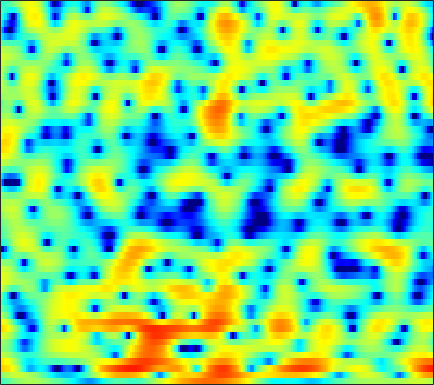

Data behind this chart, as committed beside it:
-2.6166, -2.261, -1.7752, -1.2906, -0.93389, -0.47704, -0.071732, 0.21085, 0.54216, 0.81778, 1.0341, 1.1657, 1.2948, 1.376, 1.3969, 1.3683, 1.2998, 1.2132, 1.0568, 0.84125, 0.60033, 0.38815, 0.0883, -0.22175
-0.5407, 0.213, 1.009, 1.607, 1.944, 2.267, 2.454, 2.517, 2.512, 2.416, 2.238, 2.061, 1.774, 1.433, 1.148, 0.7258, 0.2533, -0.1334, -0.7157, -1.349, -2.033, -2.587, -3.361, -4.154
6.01, 5.874, 5.602, 5.217, 4.828, 4.158, 3.291, 2.496, 1.204, -0.3831, -2.266, -3.835, -5.867, -7.145, -7.23, -6.472, -5.513, -4.959, -4.585, -4.652, -5.189, -5.923, -7.474, -9.87
5.302, 4.979, 4.472, 3.87, 3.342, 2.526, 1.578, 0.7749, -0.4236, -1.748, -3.082, -4.01, -4.937, -5.311, -5.198, -4.674, -3.987, -3.491, -2.93, -2.525, -2.276, -2.172, -2.128, -2.157
2.267, 2.034, 1.647, 1.167, 0.7505, 0.1362, -0.516, -1.011, -1.66, -2.243, -2.702, -2.941, -3.107, -3.076, -2.942, -2.639, -2.236, -1.891, -1.411, -0.9385, -0.4956, -0.1766, 0.2063, 0.5497
0.4149, 0.3478, 0.04662, -0.4864, -1.048, -2.005, -3.205, -4.274, -5.904, -7.633, -9.08, -9.567, -9.089, -7.703, -6.498, -4.932, -3.536, -2.597, -1.487, -0.5268, 0.308, 0.8584, 1.503, 2.06
0.6997, 0.6974, 0.4199, -0.1456, -0.7618, -1.856, -3.273, -4.562, -6.594, -8.957, -11.24, -12.02, -11.12, -9.062, -7.468, -5.579, -3.981, -2.937, -1.717, -0.6555, 0.2591, 0.8561, 1.552, 2.122
3.173, 3.005, 2.614, 2.038, 1.479, 0.5879, -0.4247, -1.242, -2.345, -3.424, -4.357, -4.903, -5.383, -5.522, -5.374, -4.872, -4.064, -3.341, -2.304, -1.296, -0.3978, 0.1781, 0.7783, 1.176
5.869, 5.495, 4.846, 4.024, 3.319, 2.254, 1.054, 0.07501, -1.315, -2.806, -4.467, -5.923, -8.276, -11.33, -13.94, -14.42, -10.43, -7.532, -4.512, -2.27, -0.6491, 0.2158, 0.963, 1.208
5.046, 4.428, 3.407, 2.162, 1.097, -0.5174, -2.294, -3.67, -5.399, -6.814, -7.825, -8.367, -8.916, -9.345, -9.407, -8.71, -7.061, -5.492, -3.404, -1.58, -0.08617, 0.7796, 1.613, 2.102
2.085, 1.322, 0.06532, -1.507, -2.926, -5.227, -8.24, -11.31, -17.85, -34.59, -18.27, -13.97, -10.58, -8.303, -6.952, -5.394, -3.998, -2.992, -1.716, -0.5541, 0.4693, 1.153, 1.916, 2.517
-0.2341, -0.9674, -2.09, -3.343, -4.348, -5.694, -6.984, -7.844, -8.662, -8.935, -8.595, -8, -6.944, -5.778, -4.895, -3.76, -2.697, -1.945, -1.016, -0.1539, 0.6307, 1.17, 1.824, 2.406
-1.289, -2.233, -3.646, -5.152, -6.221, -7.326, -7.828, -7.794, -7.339, -6.617, -5.784, -5.133, -4.274, -3.47, -2.898, -2.192, -1.529, -1.068, -0.4881, 0.07123, 0.6306, 1.045, 1.601, 2.142
-0.1353, -1.441, -3.754, -7.08, -10.87, -21.57, -19.12, -12.34, -7.941, -5.362, -3.64, -2.69, -1.784, -1.162, -0.8612, -0.6428, -0.5739, -0.5962, -0.6265, -0.5827, -0.3478, -0.02769, 0.5811, 1.323
2.962, 2.235, 1.071, -0.1958, -1.106, -1.975, -2.176, -1.892, -1.207, -0.4406, 0.2038, 0.5471, 0.7806, 0.7494, 0.5256, -0.08557, -1.123, -2.247, -4.277, -6.821, -8.464, -7.543, -4.745, -2.196
3.663, 3.45, 3.065, 2.631, 2.317, 1.925, 1.62, 1.456, 1.31, 1.217, 1.124, 1.022, 0.8219, 0.467, 0.07587, -0.6686, -1.766, -2.865, -4.754, -6.876, -8.11, -7.574, -5.638, -3.716
3.255, 3.183, 2.974, 2.646, 2.349, 1.9, 1.405, 1.016, 0.5116, 0.05814, -0.2826, -0.4501, -0.5544, -0.5768, -0.5875, -0.6357, -0.7492, -0.8938, -1.119, -1.311, -1.405, -1.386, -1.268, -1.151
2.669, 2.563, 2.317, 1.923, 1.513, 0.8083, -0.1368, -1.012, -2.411, -3.941, -5.153, -5.427, -4.735, -3.393, -2.345, -1.155, -0.2296, 0.2979, 0.8069, 1.14, 1.319, 1.388, 1.371, 1.23
0.6226, 0.4952, 0.3533, 0.1971, -0.009149, -0.5073, -1.375, -2.388, -4.421, -7.718, -13.13, -15.56, -9.786, -5.351, -3.132, -1.055, 0.3495, 1.096, 1.806, 2.245, 2.491, 2.565, 2.542, 2.394
-5.373, -5.589, -4.833, -3.474, -2.493, -1.517, -0.9555, -0.8028, -0.8672, -1.091, -1.24, -1.152, -0.7222, -0.02843, 0.5188, 1.167, 1.634, 1.853, 1.979, 1.972, 1.906, 1.833, 1.734, 1.613
-13.85, -16.38, -10.49, -5.755, -3.383, -1.148, 0.369, 1.173, 1.92, 2.401, 2.705, 2.848, 2.932, 2.909, 2.797, 2.48, 1.939, 1.374, 0.3983, -0.7238, -1.778, -2.274, -2.338, -1.847
-3.973, -3.559, -2.66, -1.446, -0.488, 0.7034, 1.716, 2.331, 2.961, 3.379, 3.596, 3.632, 3.513, 3.172, 2.759, 1.953, 0.7761, -0.4203, -2.615, -5.957, -11.88, -23.41, -15.19, -8.166
-2.394, -1.745, -0.8942, -0.08439, 0.4996, 1.201, 1.788, 2.151, 2.506, 2.714, 2.763, 2.7, 2.482, 2.094, 1.692, 0.9991, 0.1078, -0.6961, -1.934, -3.26, -4.443, -4.975, -4.951, -4.243
-2.194, -1.452, -0.5781, 0.1614, 0.6235, 1.129, 1.501, 1.689, 1.821, 1.822, 1.705, 1.547, 1.254, 0.9048, 0.6094, 0.1913, -0.2369, -0.5527, -0.9453, -1.274, -1.501, -1.586, -1.578, -1.447
-1.585, -0.8027, 0.0488, 0.7166, 1.091, 1.436, 1.607, 1.615, 1.48, 1.185, 0.7524, 0.3589, -0.2113, -0.7496, -1.085, -1.374, -1.456, -1.401, -1.212, -0.9642, -0.693, -0.4943, -0.2625, -0.08042
-0.2298, 0.484, 1.234, 1.767, 2.038, 2.21, 2.165, 1.984, 1.53, 0.8104, -0.2129, -1.186, -2.749, -4.498, -5.625, -6.2, -5.41, -4.338, -2.864, -1.62, -0.6579, -0.1126, 0.4178, 0.7526
1.019, 1.534, 2.073, 2.429, 2.579, 2.623, 2.474, 2.226, 1.672, 0.8091, -0.4563, -1.767, -4.214, -8.01, -12.53, -17.06, -10.1, -6.62, -3.65, -1.743, -0.5083, 0.1033, 0.6127, 0.8554
1.124, 1.373, 1.599, 1.739, 1.783, 1.787, 1.723, 1.614, 1.377, 1.009, 0.4885, -0.01423, -0.7904, -1.576, -2.017, -2.189, -1.824, -1.321, -0.6061, -0.03539, 0.2789, 0.336, 0.1759, -0.205
0.2068, 0.03263, -0.2447, -0.4631, -0.565, -0.5891, -0.4708, -0.2974, 0.04156, 0.4633, 0.8879, 1.185, 1.524, 1.801, 1.982, 2.181, 2.315, 2.368, 2.311, 2.033, 1.465, 0.8047, -0.4365, -2.133
-2.521, -3.656, -5.081, -6.123, -6.511, -6.695, -6.466, -5.905, -4.518, -2.676, -0.7993, 0.476, 1.901, 3.007, 3.635, 4.22, 4.532, 4.575, 4.377, 3.853, 2.948, 1.96, 0.1568, -2.429
-7.005, -10.64, -18.76, -23.64, -18.27, -16.54, -19.88, -32.06, -16.08, -8.451, -4.009, -1.661, 0.6692, 2.346, 3.26, 4.116, 4.608, 4.753, 4.663, 4.27, 3.568, 2.851, 1.643, 0.2186
-4.464, -6.13, -8.201, -9.464, -9.711, -9.572, -9.178, -8.564, -6.936, -4.739, -2.513, -1.016, 0.6523, 1.96, 2.712, 3.442, 3.879, 4.038, 4.026, 3.768, 3.284, 2.789, 1.964, 0.9997
-0.2683, -0.8298, -1.5, -2.036, -2.284, -2.415, -2.317, -2.088, -1.589, -0.9236, -0.1734, 0.4004, 1.119, 1.742, 2.137, 2.544, 2.793, 2.875, 2.845, 2.634, 2.245, 1.829, 1.111, 0.1989
2.337, 2.114, 1.78, 1.442, 1.2, 0.9093, 0.6687, 0.5296, 0.3861, 0.3017, 0.2804, 0.2938, 0.3803, 0.5127, 0.6435, 0.8149, 0.9631, 1.026, 1.017, 0.8893, 0.6188, 0.3047, -0.2623, -1.032
4.126, 4.012, 3.759, 3.416, 3.088, 2.567, 1.949, 1.415, 0.6268, -0.2228, -1.061, -1.609, -2.13, -2.305, -2.236, -1.955, -1.594, -1.345, -1.116, -1.018, -1.075, -1.207, -1.512, -1.957
5.382, 5.342, 5.16, 4.802, 4.406, 3.685, 2.701, 1.762, 0.199, -1.815, -4.376, -6.597, -9.271, -9.486, -8.159, -6.199, -4.755, -4.017, -3.376, -3.055, -2.94, -2.94, -3.026, -3.172
5.524, 5.665, 5.678, 5.455, 5.129, 4.447, 3.451, 2.475, 0.772, -1.494, -4.529, -7.432, -11.54, -11.75, -9.732, -7.477, -6.215, -5.786, -5.681, -5.906, -6.183, -6.311, -6.263, -6.067
4.298, 4.753, 5.093, 5.163, 5.037, 4.646, 4.016, 3.374, 2.317, 1.07, -0.291, -1.29, -2.463, -3.344, -3.821, -4.441, -5.285, -6.209, -8.115, -10.92, -14.53, -15.9, -13.69, -11.02
2.721, 3.377, 3.943, 4.217, 4.252, 4.115, 3.794, 3.451, 2.913, 2.293, 1.625, 1.092, 0.3762, -0.3849, -1.013, -1.997, -3.254, -4.457, -6.517, -9.22, -12.1, -13.16, -11.98, -10.04
1.767, 2.234, 2.647, 2.812, 2.803, 2.639, 2.358, 2.128, 1.852, 1.619, 1.45, 1.321, 1.137, 0.867, 0.5706, 0.06736, -0.6313, -1.256, -2.163, -3.131, -3.909, -4.314, -4.557, -4.566
0.8178, 1.077, 1.247, 1.105, 0.7955, 0.115, -0.7402, -1.324, -1.752, -1.488, -0.7345, -0.05626, 0.7103, 1.242, 1.457, 1.519, 1.357, 1.118, 0.677, 0.1701, -0.3439, -0.6911, -1.058, -1.302
-1.09, -0.34, 0.1537, 0.02992, -0.5638, -2.151, -5.094, -9.011, -18.15, -9.98, -4.271, -1.754, 0.4199, 1.745, 2.358, 2.737, 2.766, 2.578, 2.106, 1.475, 0.7032, 0.1128, -0.5978, -1.074
-2.245, -0.8141, 0.2241, 0.5263, 0.3352, -0.3887, -1.547, -2.419, -3, -2.237, -0.6656, 0.5411, 1.864, 2.747, 3.136, 3.297, 3.052, 2.62, 1.724, 0.4406, -1.22, -2.725, -5.042, -7.154
0.2143, 0.5744, 0.9115, 1.048, 1.061, 0.9791, 0.8991, 0.8948, 1.024, 1.354, 1.802, 2.153, 2.54, 2.749, 2.726, 2.451, 1.822, 1.12, -0.1746, -1.922, -4.181, -6.307, -10, -14.95
1.897, 1.601, 1.209, 0.858, 0.6658, 0.5661, 0.693, 0.9028, 1.329, 1.797, 2.246, 2.51, 2.72, 2.72, 2.546, 2.042, 1.227, 0.3734, -1.077, -2.924, -5.1, -6.865, -9.011, -10.37
2.739, 1.836, 0.4157, -1.113, -2.125, -2.695, -2.089, -1.121, 0.3039, 1.549, 2.505, 3.023, 3.443, 3.546, 3.43, 2.974, 2.178, 1.323, -0.1777, -2.187, -4.861, -7.531, -12.76, -23.22
2.671, 1.344, -1.119, -4.982, -9.988, -25.95, -9.181, -4.766, -1.338, 0.8003, 2.198, 2.912, 3.5, 3.745, 3.725, 3.461, 2.888, 2.279, 1.172, -0.2193, -1.954, -3.433, -5.382, -6.706
2.379, 1.565, 0.2758, -1.126, -2.03, -2.603, -2.234, -1.511, -0.4213, 0.5706, 1.349, 1.767, 2.139, 2.32, 2.33, 2.213, 1.948, 1.654, 1.137, 0.4824, -0.2631, -0.84, -1.581, -2.201
2.594, 2.279, 1.792, 1.312, 1.003, 0.7069, 0.5686, 0.5561, 0.5868, 0.6379, 0.6528, 0.6208, 0.557, 0.4905, 0.4563, 0.4435, 0.4818, 0.5085, 0.5326, 0.4593, 0.2989, 0.1052, -0.279, -0.8078
2.707, 2.622, 2.427, 2.188, 1.986, 1.694, 1.382, 1.115, 0.7061, 0.1772, -0.4987, -1.086, -1.916, -2.63, -2.875, -2.698, -2.001, -1.331, -0.4555, 0.2645, 0.748, 0.9375, 0.9617, 0.7175
1.69, 1.661, 1.55, 1.366, 1.199, 0.9491, 0.632, 0.323, -0.2361, -1.067, -2.313, -3.644, -6.265, -10.46, -14.56, -12.29, -7.015, -4.278, -1.766, -0.04856, 1.087, 1.654, 2.113, 2.274
-1.055, -1.283, -1.637, -1.952, -2.099, -2.158, -2.126, -2.099, -2.191, -2.492, -3.119, -3.867, -5.263, -6.901, -7.646, -6.92, -4.752, -3.04, -1.096, 0.3618, 1.414, 1.99, 2.515, 2.82
-4.481, -5.565, -7.216, -8.527, -8.823, -8.158, -6.816, -5.764, -4.535, -3.586, -2.912, -2.559, -2.222, -1.917, -1.628, -1.081, -0.3833, 0.187, 0.9029, 1.502, 1.951, 2.178, 2.361, 2.457
-6.094, -8.482, -13.18, -22.69, -29.51, -16.34, -11.32, -8.825, -6.125, -3.987, -2.27, -1.211, -0.06631, 0.838, 1.371, 1.935, 2.347, 2.547, 2.654, 2.584, 2.332, 2.031, 1.544, 1.054
-3.806, -5.692, -8.534, -11.26, -12.85, -13.76, -12.39, -10.12, -6.627, -3.595, -1.123, 0.3643, 1.915, 3.044, 3.643, 4.145, 4.325, 4.25, 3.882, 3.171, 2.085, 1.015, -0.7897, -3.003
-1.689, -3.076, -5.256, -8.086, -10.94, -16.45, -15.98, -10.89, -5.839, -2.354, 0.1774, 1.625, 3.103, 4.115, 4.605, 4.911, 4.832, 4.527, 3.786, 2.62, 1.003, -0.5471, -3.225, -6.878
-1.476, -2.054, -2.828, -3.576, -4.019, -4.224, -3.707, -2.854, -1.363, 0.2113, 1.638, 2.539, 3.471, 4.075, 4.317, 4.338, 4.018, 3.543, 2.566, 1.212, -0.5365, -2.087, -4.35, -6.577
-3.282, -2.916, -2.401, -1.862, -1.45, -0.8451, -0.1639, 0.4242, 1.223, 2.022, 2.746, 3.209, 3.662, 3.907, 3.929, 3.734, 3.254, 2.686, 1.615, 0.1626, -1.769, -3.597, -6.679, -10.85
